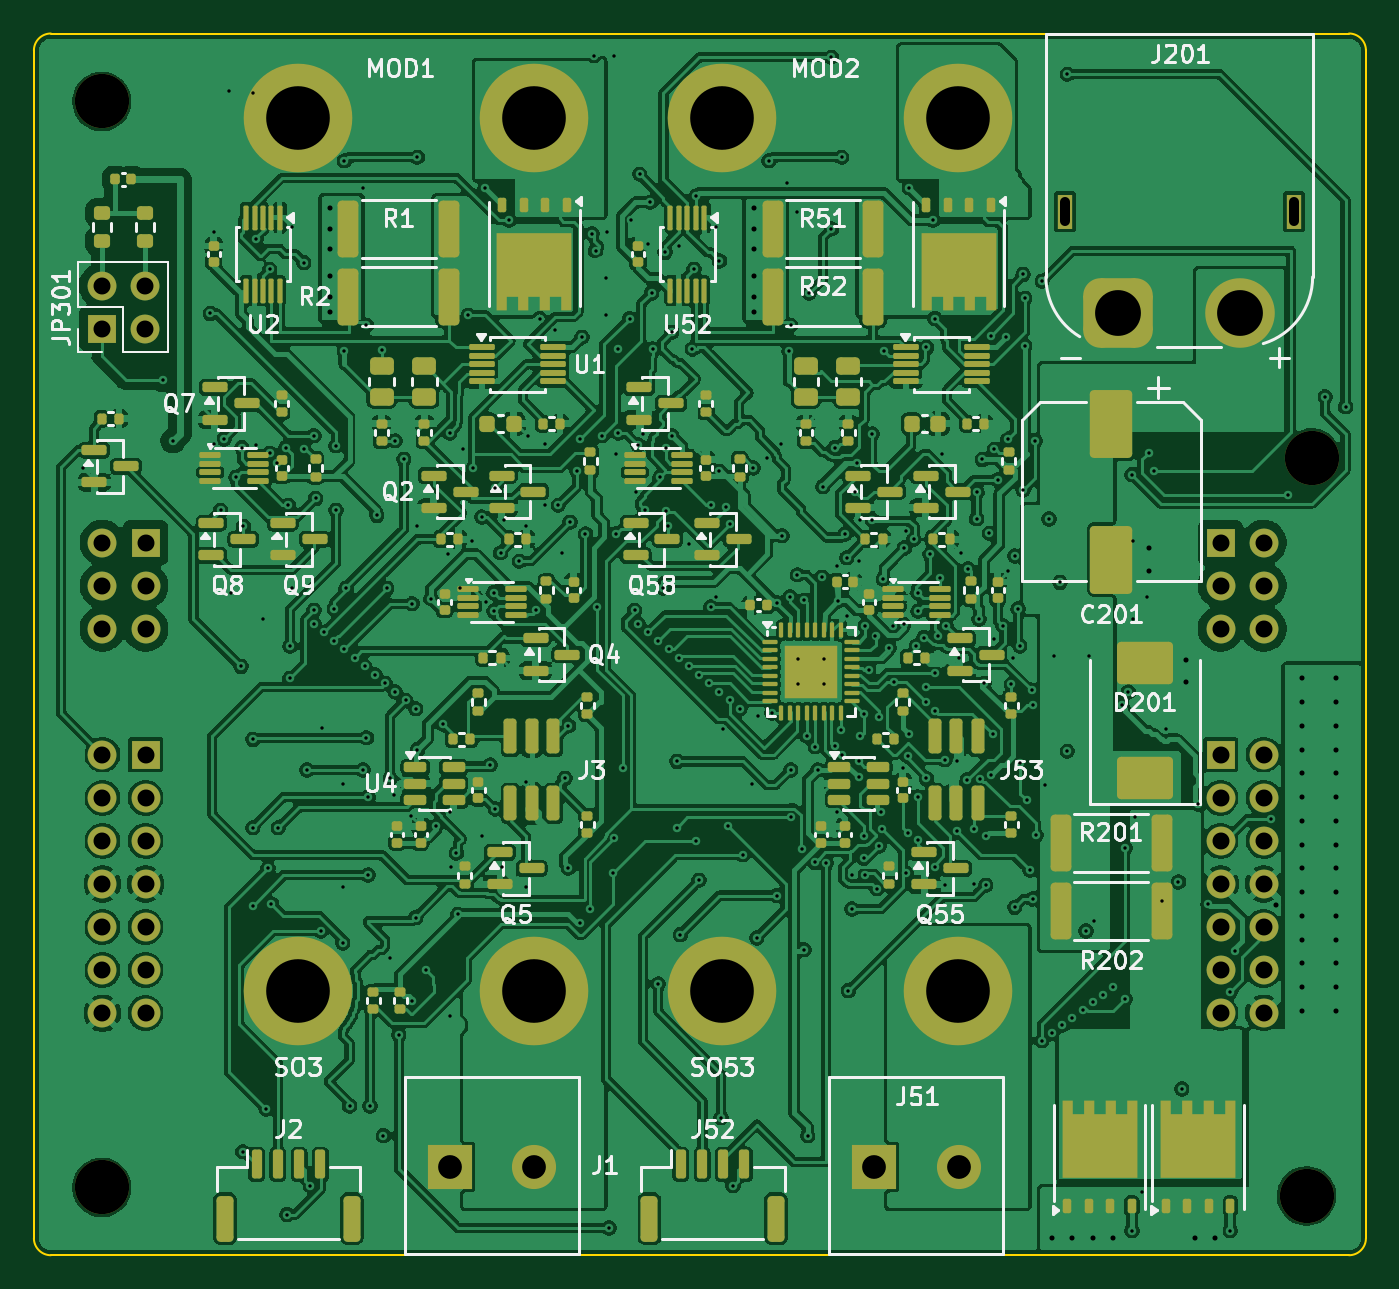
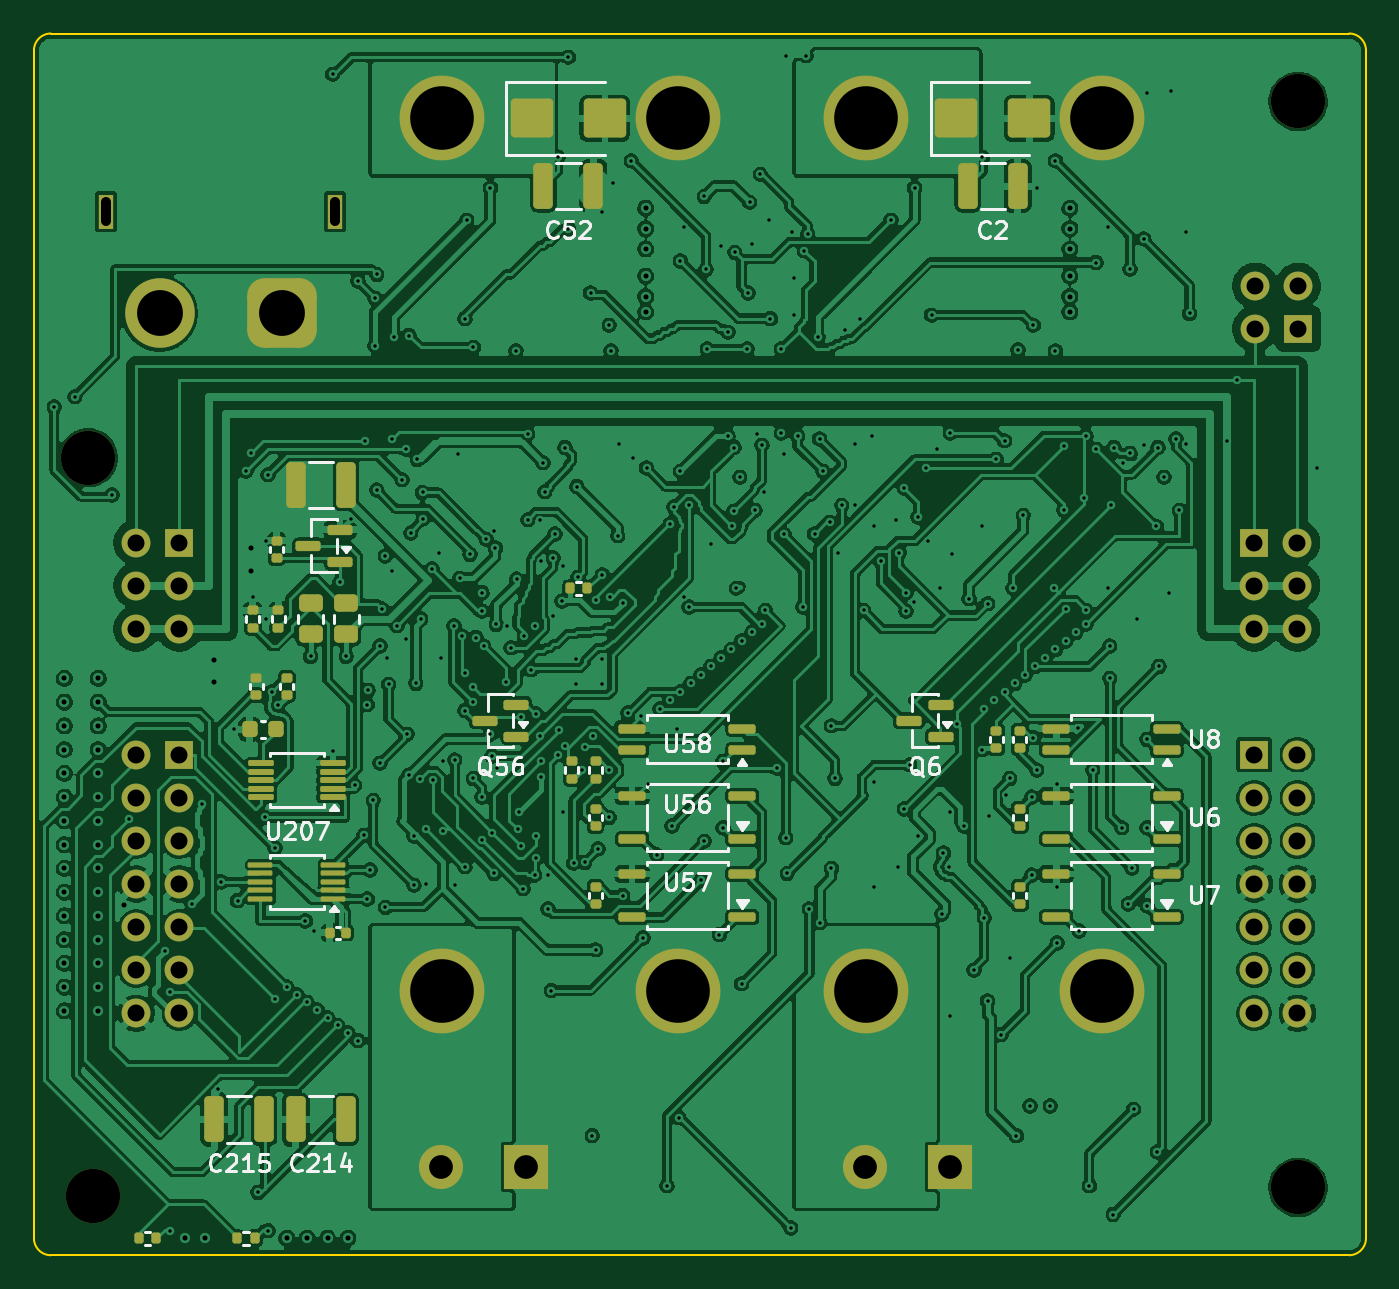
Circuit board: 11 layer files. Board 78.5 x 72.0 mm.
- bottom_copper: pp-48-unit-fd-B_Cu.gbl (644516 bytes)
- bottom_mask: pp-48-unit-fd-B_Mask.gbs (7393 bytes)
- paste: pp-48-unit-fd-B_Paste.gbp (5341 bytes)
- bottom_silk: pp-48-unit-fd-B_Silkscreen.gbo (42226 bytes)
- outline: pp-48-unit-fd-Edge_Cuts.gm1 (1040 bytes)
- top_copper: pp-48-unit-fd-F_Cu.gtl (758926 bytes)
- top_mask: pp-48-unit-fd-F_Mask.gts (15483 bytes)
- paste: pp-48-unit-fd-F_Paste.gtp (15325 bytes)
- top_silk: pp-48-unit-fd-F_Silkscreen.gto (97853 bytes)
- drill: pp-48-unit-fd-NPTH.drl (382 bytes)
- drill: pp-48-unit-fd-PTH.drl (8350 bytes)

=== bottom_copper: pp-48-unit-fd-B_Cu.gbl (644516 bytes, source omitted) ===
=== bottom_mask: pp-48-unit-fd-B_Mask.gbs (7393 bytes, source omitted) ===
=== paste: pp-48-unit-fd-B_Paste.gbp ===
G04 #@! TF.GenerationSoftware,KiCad,Pcbnew,10.0.8*
G04 #@! TF.CreationDate,2026-11-26T00:32:22+01:00*
G04 #@! TF.ProjectId,pp-48-unit-fd,70702d34-382d-4756-9e69-742d66642e6b,rev?*
G04 #@! TF.SameCoordinates,Original*
G04 #@! TF.FileFunction,Paste,Bot*
G04 #@! TF.FilePolarity,Positive*
%FSLAX46Y46*%
G04 Gerber Fmt 4.6, Leading zero omitted, Abs format (unit mm)*
G04 Created by KiCad (PCBNEW 10.0.8) date 2026-11-26 00:32:22*
%MOMM*%
%LPD*%
G01*
G04 APERTURE LIST*
G04 Aperture macros list*
%AMRoundRect*
0 Rectangle with rounded corners*
0 $1 Rounding radius*
0 $2 $3 $4 $5 $6 $7 $8 $9 X,Y pos of 4 corners*
0 Add a 4 corners polygon primitive as box body*
4,1,4,$2,$3,$4,$5,$6,$7,$8,$9,$2,$3,0*
0 Add four circle primitives for the rounded corners*
1,1,$1+$1,$2,$3*
1,1,$1+$1,$4,$5*
1,1,$1+$1,$6,$7*
1,1,$1+$1,$8,$9*
0 Add four rect primitives between the rounded corners*
20,1,$1+$1,$2,$3,$4,$5,0*
20,1,$1+$1,$4,$5,$6,$7,0*
20,1,$1+$1,$6,$7,$8,$9,0*
20,1,$1+$1,$8,$9,$2,$3,0*%
G04 Aperture macros list end*
%ADD10RoundRect,0.135000X0.185000X-0.135000X0.185000X0.135000X-0.185000X0.135000X-0.185000X-0.135000X0*%
%ADD11RoundRect,0.150000X-0.587500X-0.150000X0.587500X-0.150000X0.587500X0.150000X-0.587500X0.150000X0*%
%ADD12RoundRect,0.137500X-0.662500X-0.137500X0.662500X-0.137500X0.662500X0.137500X-0.662500X0.137500X0*%
%ADD13RoundRect,0.250000X0.325000X1.100000X-0.325000X1.100000X-0.325000X-1.100000X0.325000X-1.100000X0*%
%ADD14RoundRect,0.250000X-0.325000X-1.100000X0.325000X-1.100000X0.325000X1.100000X-0.325000X1.100000X0*%
%ADD15RoundRect,0.135000X0.135000X0.185000X-0.135000X0.185000X-0.135000X-0.185000X0.135000X-0.185000X0*%
%ADD16RoundRect,0.250000X0.450000X-0.262500X0.450000X0.262500X-0.450000X0.262500X-0.450000X-0.262500X0*%
%ADD17RoundRect,0.075000X-0.650000X-0.075000X0.650000X-0.075000X0.650000X0.075000X-0.650000X0.075000X0*%
%ADD18RoundRect,0.250000X1.000000X0.900000X-1.000000X0.900000X-1.000000X-0.900000X1.000000X-0.900000X0*%
%ADD19RoundRect,0.140000X-0.140000X-0.170000X0.140000X-0.170000X0.140000X0.170000X-0.140000X0.170000X0*%
%ADD20RoundRect,0.225000X-0.225000X-0.250000X0.225000X-0.250000X0.225000X0.250000X-0.225000X0.250000X0*%
%ADD21RoundRect,0.087500X-0.662500X-0.087500X0.662500X-0.087500X0.662500X0.087500X-0.662500X0.087500X0*%
%ADD22RoundRect,0.135000X-0.135000X-0.185000X0.135000X-0.185000X0.135000X0.185000X-0.135000X0.185000X0*%
G04 APERTURE END LIST*
D10*
X156600000Y-135010000D03*
X156600000Y-133990000D03*
D11*
X151462500Y-131149999D03*
X151462500Y-129249999D03*
X153337500Y-130199999D03*
D12*
X102750000Y-152070000D03*
X102750000Y-149530000D03*
X109250000Y-149530000D03*
X109250000Y-152070000D03*
X127750000Y-147470000D03*
X127750000Y-144930000D03*
X134250000Y-144930000D03*
X134250000Y-147470000D03*
D13*
X139475000Y-109000000D03*
X136525000Y-109000000D03*
D10*
X137800000Y-143910000D03*
X137800000Y-142890000D03*
X155100000Y-135010000D03*
X155100000Y-133990000D03*
D14*
X155925000Y-164000000D03*
X158875000Y-164000000D03*
D13*
X114475000Y-109000000D03*
X111525000Y-109000000D03*
D11*
X141062500Y-141450000D03*
X141062500Y-139550000D03*
X142937500Y-140500000D03*
D10*
X136400000Y-151310000D03*
X136400000Y-150290000D03*
D12*
X127750000Y-142235000D03*
X127750000Y-140965000D03*
X134250000Y-140965000D03*
X134250000Y-142235000D03*
X102750000Y-142235000D03*
X102750000Y-140965000D03*
X109250000Y-140965000D03*
X109250000Y-142235000D03*
D15*
X157510000Y-171000000D03*
X156490000Y-171000000D03*
D16*
X153200000Y-135412500D03*
X153200000Y-133587500D03*
D10*
X136400000Y-143910000D03*
X136400000Y-142890000D03*
D17*
X151850000Y-151000000D03*
X151850000Y-150500000D03*
X151850000Y-150000000D03*
X151850000Y-149500000D03*
X151850000Y-149000000D03*
X156150000Y-149000000D03*
X156150000Y-149500000D03*
X156150000Y-150000000D03*
X156150000Y-150500000D03*
X156150000Y-151000000D03*
D18*
X140150000Y-105000000D03*
X135850000Y-105000000D03*
D12*
X102750000Y-147470000D03*
X102750000Y-144930000D03*
X109250000Y-144930000D03*
X109250000Y-147470000D03*
D19*
X151120000Y-153000000D03*
X152080000Y-153000000D03*
D20*
X155225000Y-141000000D03*
X156775000Y-141000000D03*
D10*
X112800000Y-142110000D03*
X112800000Y-141090000D03*
X111400000Y-142110000D03*
X111400000Y-141090000D03*
D21*
X151900000Y-145000000D03*
X151900000Y-144500000D03*
X151900000Y-144000000D03*
X151900000Y-143500000D03*
X151900000Y-143000000D03*
X156100000Y-143000000D03*
X156100000Y-143500000D03*
X156100000Y-144000000D03*
X156100000Y-144500000D03*
X156100000Y-145000000D03*
D12*
X127750000Y-152070000D03*
X127750000Y-149530000D03*
X134250000Y-149530000D03*
X134250000Y-152070000D03*
D11*
X116062500Y-141450000D03*
X116062500Y-139550000D03*
X117937500Y-140500000D03*
D10*
X111400000Y-151310000D03*
X111400000Y-150290000D03*
X156400000Y-139010000D03*
X156400000Y-137990000D03*
D14*
X151125000Y-126600000D03*
X154075000Y-126600000D03*
D22*
X162290000Y-171000000D03*
X163310000Y-171000000D03*
D14*
X151125000Y-164000000D03*
X154075000Y-164000000D03*
D10*
X111400000Y-146710000D03*
X111400000Y-145690000D03*
X154600000Y-139010000D03*
X154600000Y-137990000D03*
X136400000Y-146710000D03*
X136400000Y-145690000D03*
D18*
X115150000Y-105000000D03*
X110850000Y-105000000D03*
D16*
X151100000Y-135412500D03*
X151100000Y-133587500D03*
D10*
X155200000Y-130910000D03*
X155200000Y-129890000D03*
D22*
X136890000Y-132699999D03*
X137910000Y-132699999D03*
M02*

=== bottom_silk: pp-48-unit-fd-B_Silkscreen.gbo (42226 bytes, source omitted) ===
=== outline: pp-48-unit-fd-Edge_Cuts.gm1 ===
G04 #@! TF.GenerationSoftware,KiCad,Pcbnew,10.0.8*
G04 #@! TF.CreationDate,2026-11-26T00:32:22+01:00*
G04 #@! TF.ProjectId,pp-48-unit-fd,70702d34-382d-4756-9e69-742d66642e6b,rev?*
G04 #@! TF.SameCoordinates,Original*
G04 #@! TF.FileFunction,Profile,NP*
%FSLAX46Y46*%
G04 Gerber Fmt 4.6, Leading zero omitted, Abs format (unit mm)*
G04 Created by KiCad (PCBNEW 10.0.8) date 2026-11-26 00:32:22*
%MOMM*%
%LPD*%
G01*
G04 APERTURE LIST*
G04 #@! TA.AperFunction,Profile*
%ADD10C,0.100000*%
G04 #@! TD*
G04 APERTURE END LIST*
D10*
X91000000Y-101000000D02*
G75*
G02*
X92000000Y-100000000I1000000J0D01*
G01*
X91000000Y-171000000D02*
X91000000Y-101000000D01*
X92000000Y-100000000D02*
X168500000Y-100000000D01*
X92000000Y-172000000D02*
G75*
G02*
X91000000Y-171000000I0J1000000D01*
G01*
X168500000Y-100000000D02*
G75*
G02*
X169500000Y-101000000I0J-1000000D01*
G01*
X168500000Y-172000000D02*
X92000000Y-172000000D01*
X169500000Y-101000000D02*
X169500000Y-171000000D01*
X169500000Y-171000000D02*
G75*
G02*
X168500000Y-172000000I-1000000J0D01*
G01*
M02*

=== top_copper: pp-48-unit-fd-F_Cu.gtl (758926 bytes, source omitted) ===
=== top_mask: pp-48-unit-fd-F_Mask.gts (15483 bytes, source omitted) ===
=== paste: pp-48-unit-fd-F_Paste.gtp (15325 bytes, source omitted) ===
=== top_silk: pp-48-unit-fd-F_Silkscreen.gto (97853 bytes, source omitted) ===
=== drill: pp-48-unit-fd-NPTH.drl ===
M48
; DRILL file KiCad 10.0.8 date 2026-11-26T00:32:22
; FORMAT={-:-/ absolute / metric / decimal}
; #@! TF.CreationDate,2026-11-26T00:32:22+01:00
; #@! TF.GenerationSoftware,Kicad,Pcbnew,10.0.8
; #@! TF.FileFunction,NonPlated,1,4,NPTH
FMAT,2
METRIC
; #@! TA.AperFunction,NonPlated,NPTH,ComponentDrill
T1C3.200
%
G90
G05
T1
X95.0Y-104.0
X95.0Y-168.0
X166.0Y-168.5
X166.3Y-125.0
M30

=== drill: pp-48-unit-fd-PTH.drl (8350 bytes, source omitted) ===
